Image classification data set "dataset" (alevinas/minecraftImagesRNA on GitHub). Class labels (6): araña, cerdo, creeper, gato, vaca, zombie.

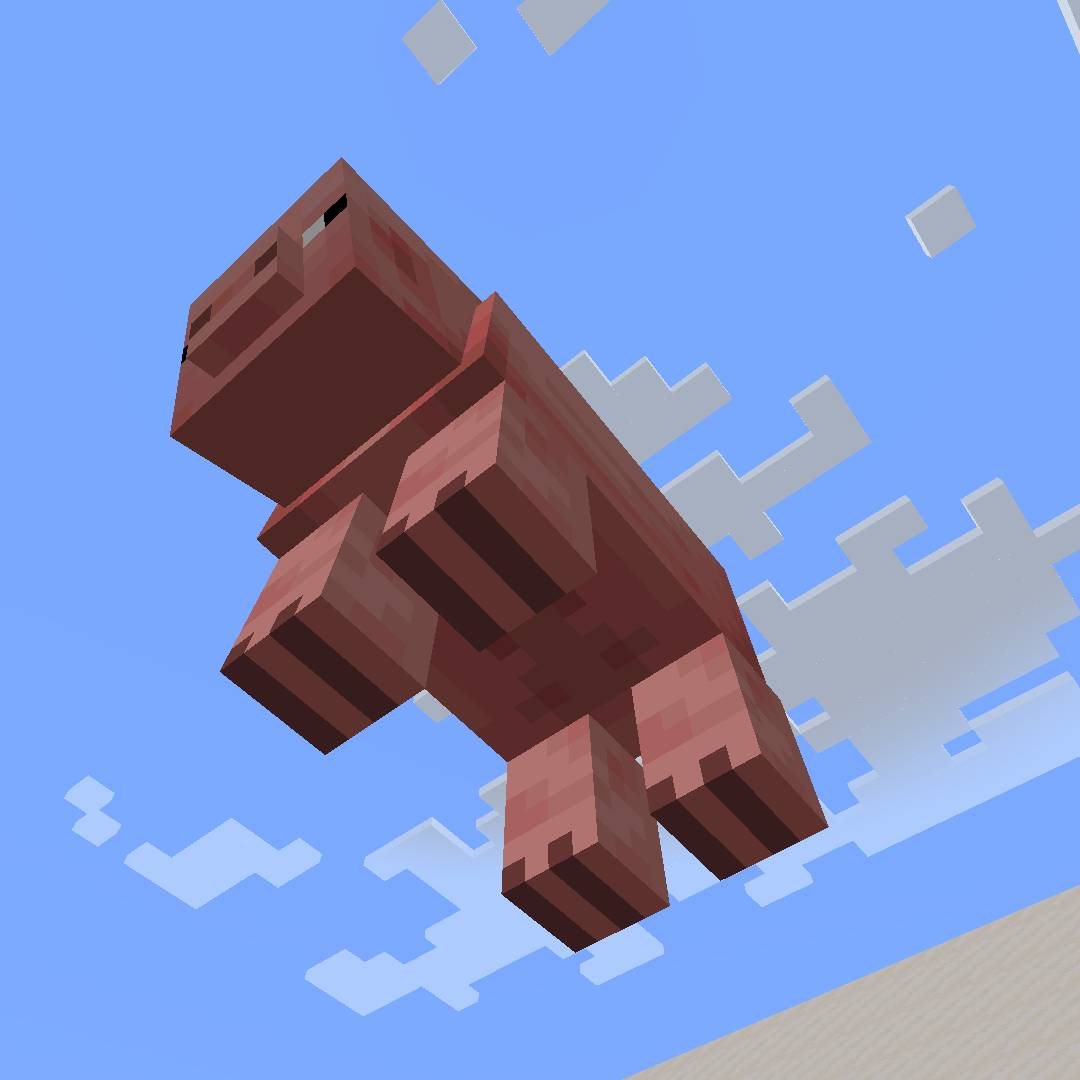
Label: cerdo

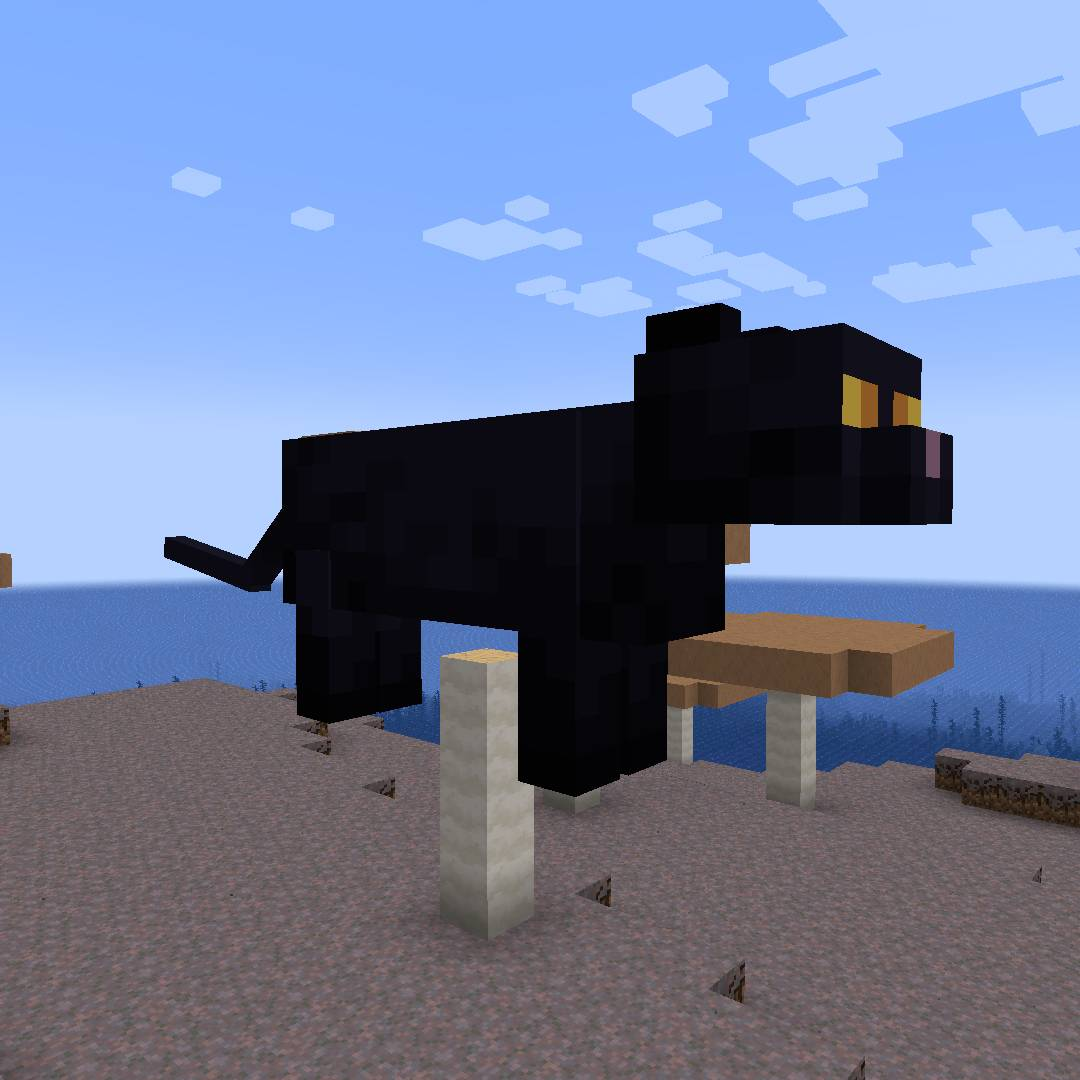
Label: gato

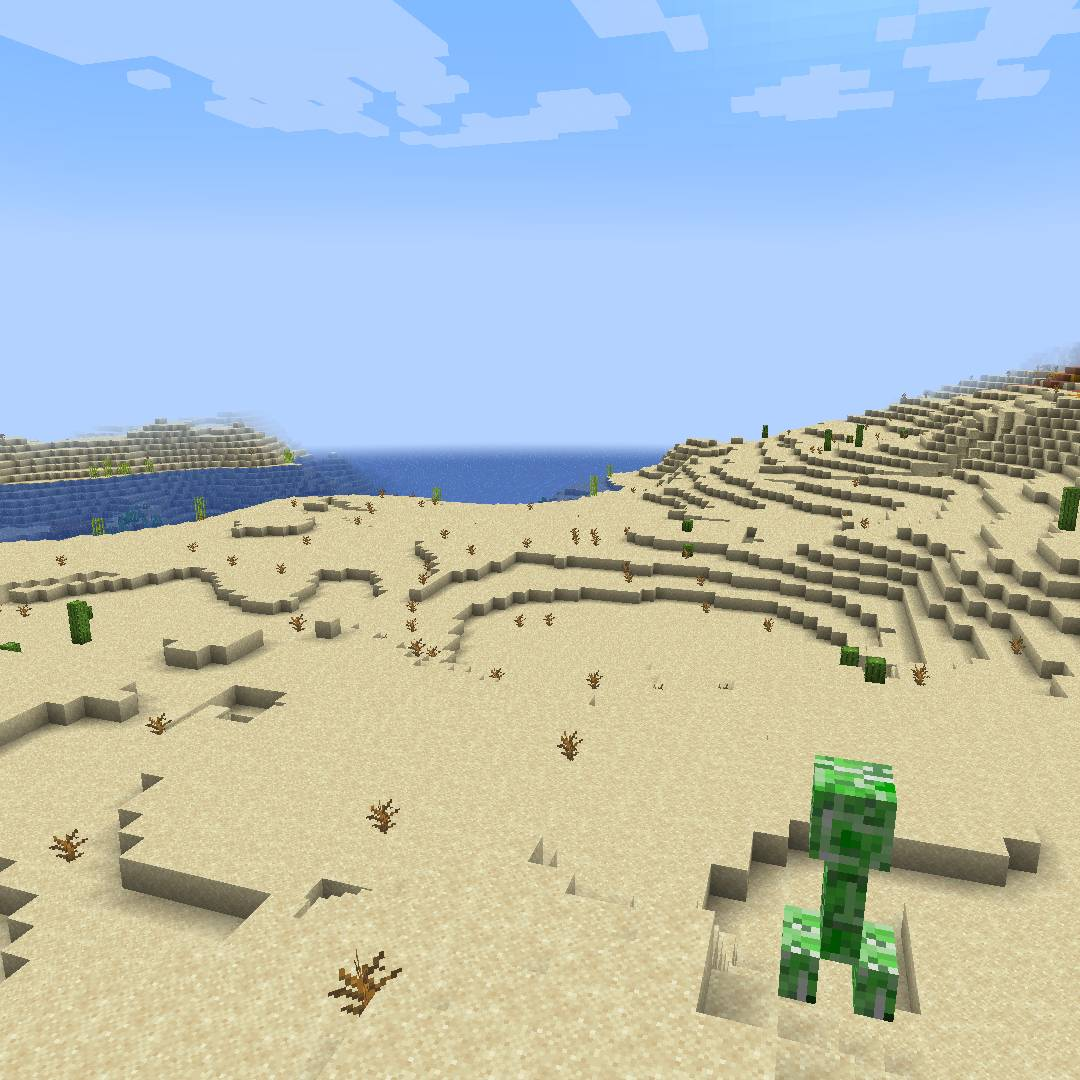
Label: creeper

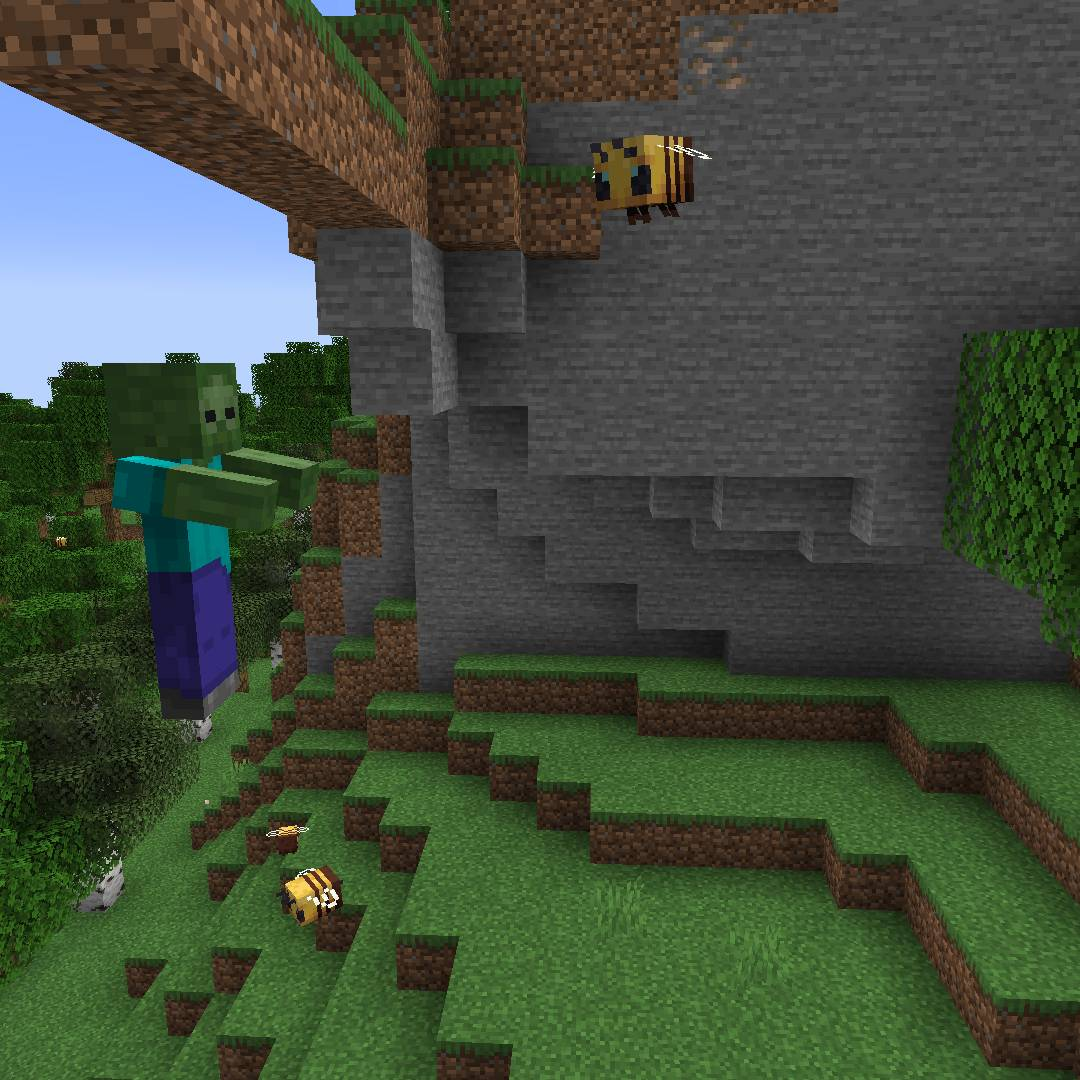
Label: zombie

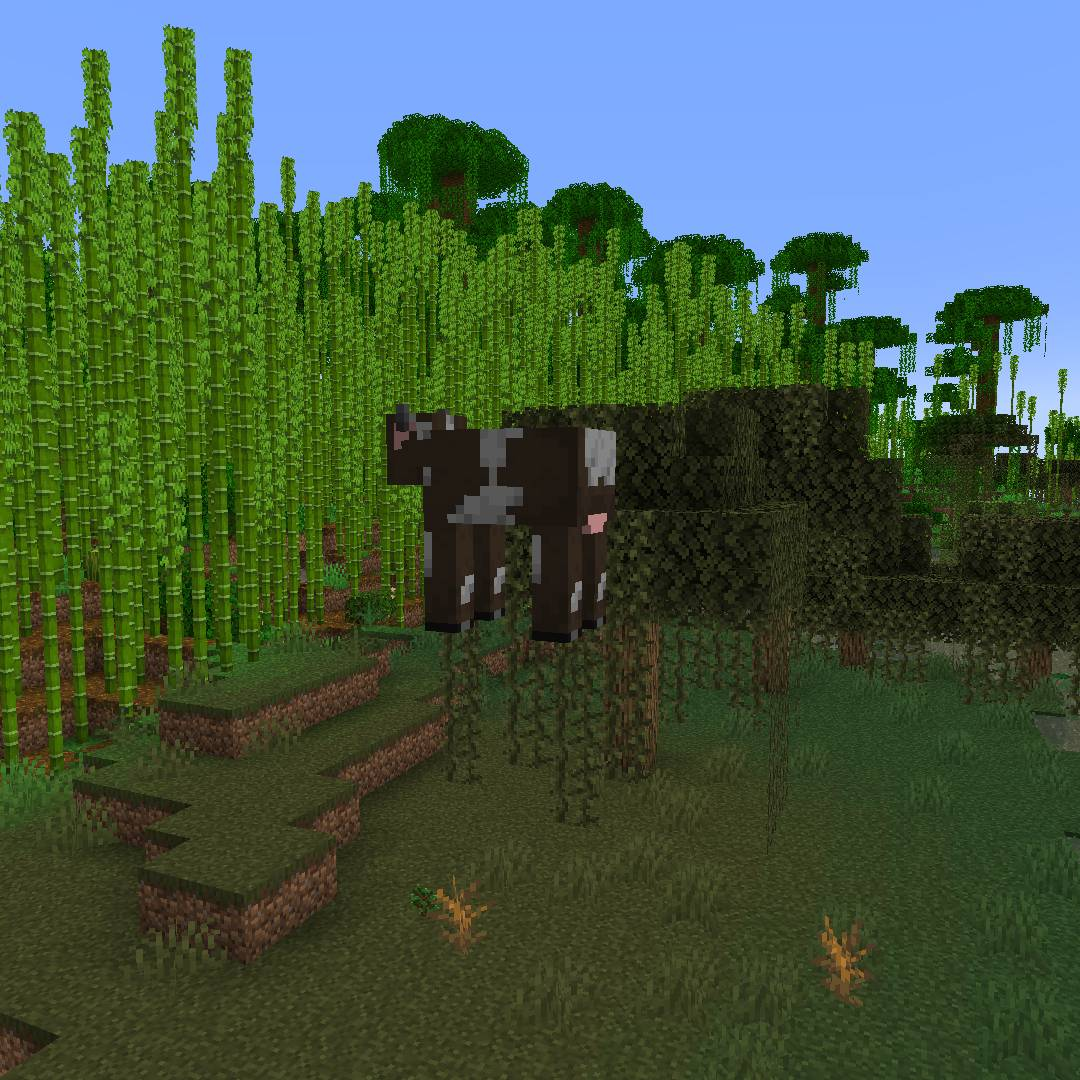
Label: vaca

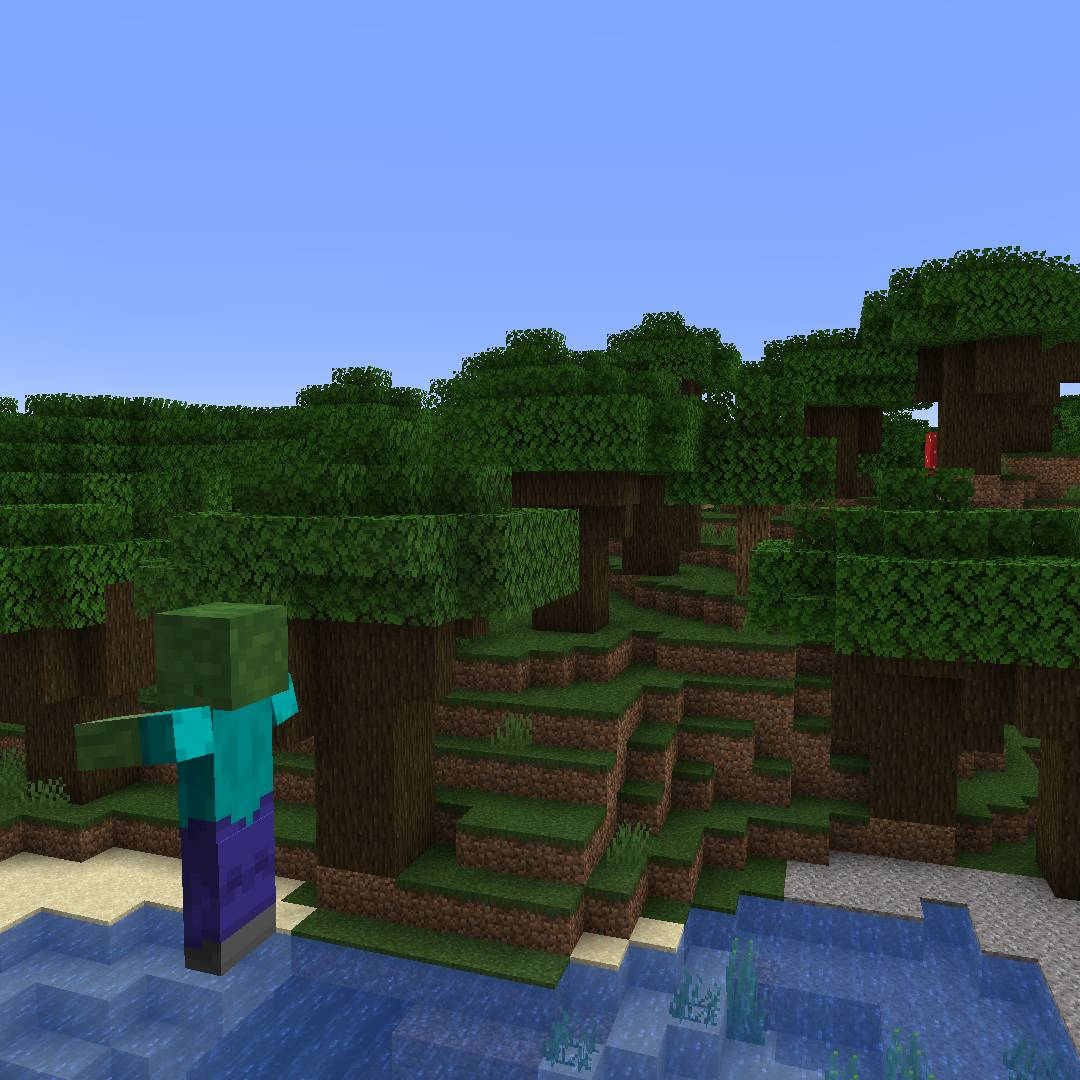
Label: zombie
